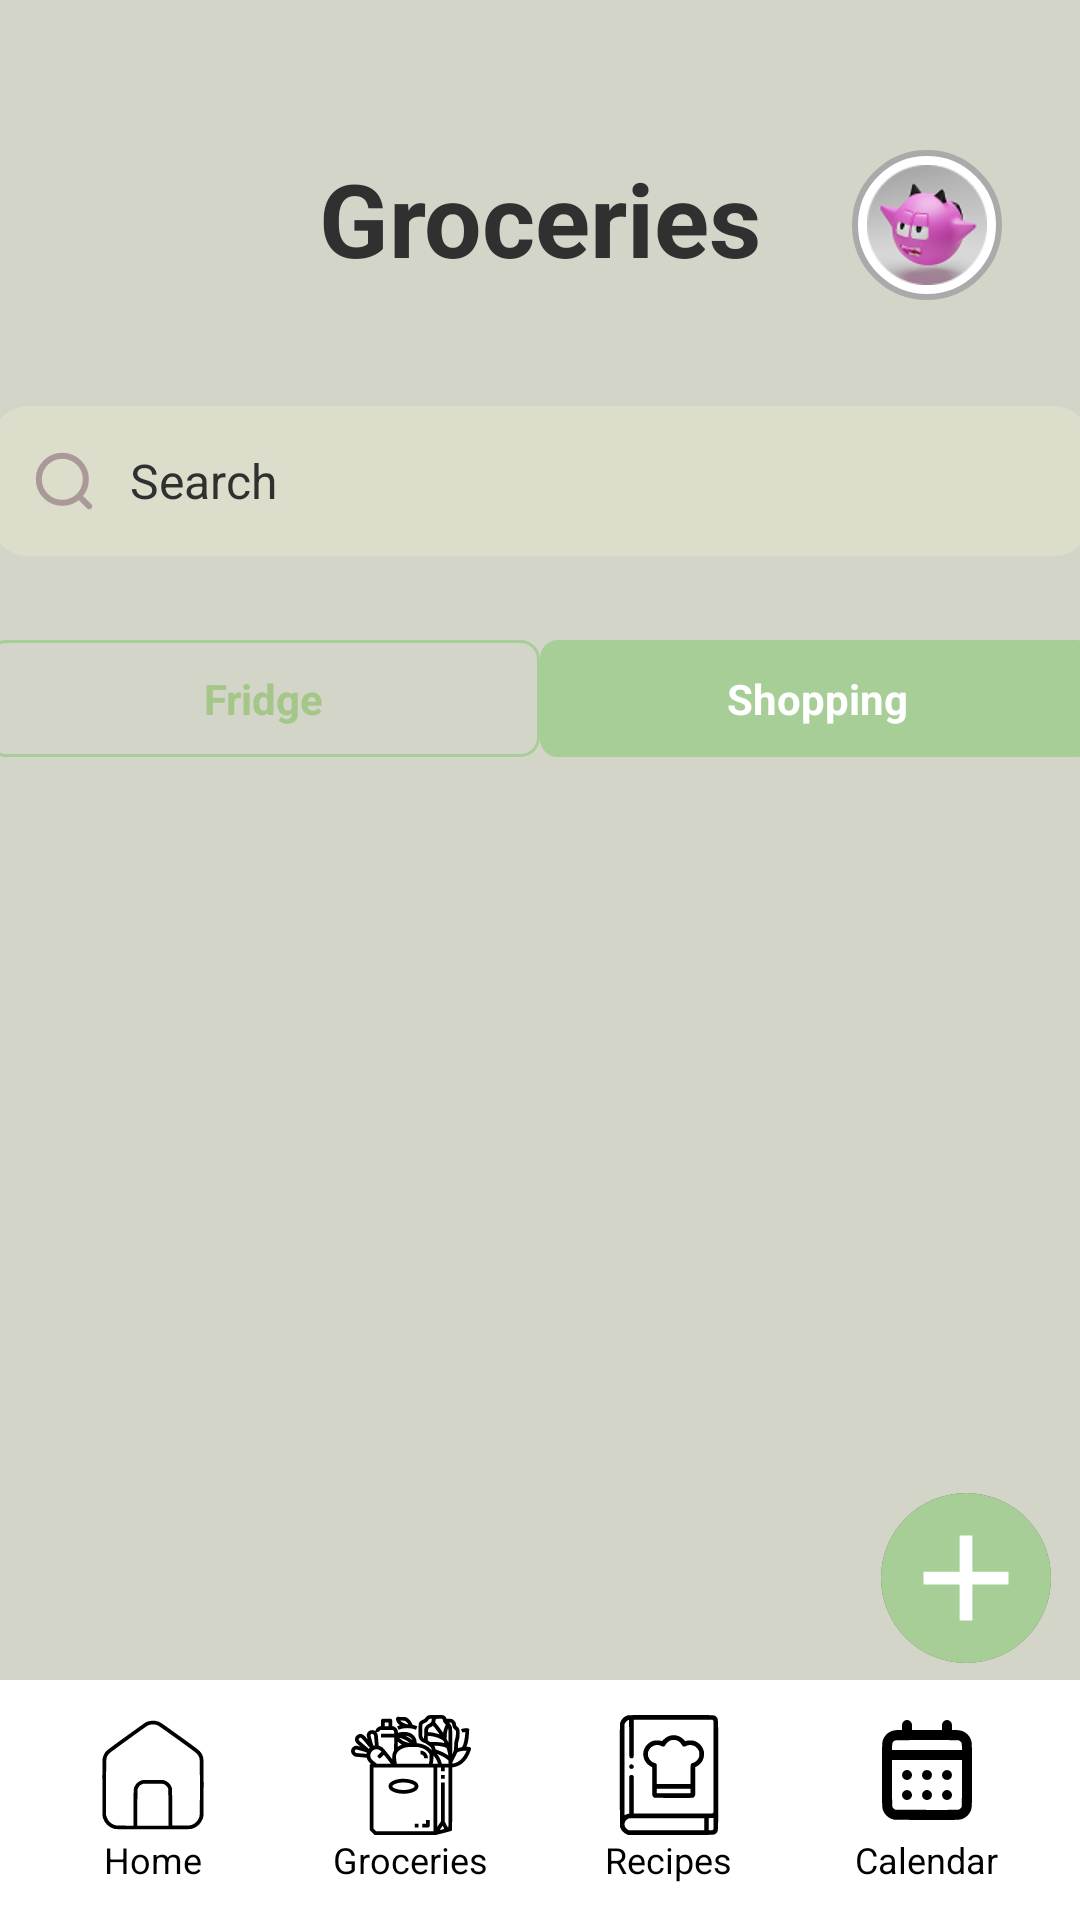

Here is an Android app screen rendered from its layout file. Give the layout XML and the strings, colors and styles it references.
<!-- AndroidManifest.xml: application theme Theme.GFaim -->
<!-- res/layout/groceries.xml -->
<?xml version="1.0" encoding="utf-8"?>
<androidx.constraintlayout.widget.ConstraintLayout
    xmlns:android="http://schemas.android.com/apk/res/android"
    xmlns:app="http://schemas.android.com/apk/res-auto"
    xmlns:tools="http://schemas.android.com/tools"
    android:layout_width="match_parent"
    android:layout_height="match_parent"
    android:background="@color/appBackground">

    <FrameLayout
        android:id="@+id/circleProfile"
        android:layout_width="50dp"
        android:layout_height="50dp"
        android:background="@drawable/circle_profile"
        android:layout_marginTop="50dp"
        app:layout_constraintTop_toTopOf="parent"
        app:layout_constraintStart_toEndOf="@id/textView"
        android:layout_marginStart="30dp">

        <ImageView
            android:layout_width="40dp"
            android:layout_height="40dp"
            android:layout_gravity="center"
            android:contentDescription="@null"
            android:src="@drawable/avatar" />
    </FrameLayout>

    <TextView
        android:id="@+id/textView"
        android:layout_width="wrap_content"
        android:layout_height="wrap_content"
        android:layout_centerHorizontal="true"
        android:layout_marginTop="50dp"
        android:text="@string/groceries"
        android:textColor="@color/grey"
        android:textSize="34sp"
        android:textStyle="bold"
        app:layout_constraintBottom_toBottomOf="parent"
        app:layout_constraintEnd_toEndOf="parent"
        app:layout_constraintStart_toStartOf="parent"
        app:layout_constraintTop_toTopOf="parent"
        app:layout_constraintVertical_bias="0.0" />

    <LinearLayout
        android:id="@+id/searchBar"
        android:layout_width="366dp"
        android:layout_height="50dp"
        android:layout_marginTop="40dp"
        android:background="@drawable/search_fridge"
        android:gravity="center_vertical"
        android:orientation="horizontal"
        android:paddingHorizontal="12dp"
        app:layout_constraintEnd_toEndOf="parent"
        app:layout_constraintHorizontal_bias="0.533"
        app:layout_constraintStart_toStartOf="parent"
        app:layout_constraintTop_toBottomOf="@id/textView">

        <ImageView
            android:id="@+id/scanIcon"
            android:layout_width="24dp"
            android:layout_height="24dp"
            android:contentDescription="Scan"
            android:src="@drawable/ic_search" />

        <EditText
            android:id="@+id/searchEditText"
            android:layout_width="0dp"
            android:layout_height="wrap_content"
            android:layout_marginLeft="10dp"
            android:layout_weight="1"
            android:background="@null"
            android:hint="@string/search"
            android:paddingVertical="8dp"
            android:textColor="@color/black"
            android:textColorHint="@color/grey"
            android:textSize="16sp" />
    </LinearLayout>


    <LinearLayout
        android:id="@+id/tabLayout"
        android:layout_width="377dp"
        android:layout_height="50dp"
        android:layout_marginTop="24dp"
        android:background="@color/appBackground"
        android:orientation="horizontal"
        android:padding="4dp"
        app:layout_constraintEnd_toEndOf="parent"
        app:layout_constraintHorizontal_bias="0.529"
        app:layout_constraintStart_toStartOf="parent"
        app:layout_constraintTop_toBottomOf="@id/searchBar">

        <TextView
            android:id="@+id/tvFridge"
            android:layout_width="0dp"
            android:layout_height="wrap_content"
            android:layout_weight="1"
            android:background="@drawable/tab_unselected"
            android:gravity="center"
            android:paddingVertical="10dp"
            android:text="@string/fridge"
            android:textColor="@color/unselected_text"
            android:textStyle="bold" />

        <TextView
            android:id="@+id/tvShopping"
            android:layout_width="0dp"
            android:layout_height="wrap_content"
            android:layout_weight="1"
            android:background="@drawable/tab_selected"
            android:gravity="center"
            android:paddingVertical="10dp"
            android:text="@string/shopping"
            android:textColor="@color/white"
            android:textStyle="bold" />
    </LinearLayout>

    <androidx.viewpager2.widget.ViewPager2
        android:id="@+id/viewPager"
        android:layout_width="375dp"
        android:layout_height="0dp"
        app:layout_constraintBottom_toBottomOf="parent"
        app:layout_constraintEnd_toEndOf="parent"
        app:layout_constraintStart_toStartOf="parent"
        app:layout_constraintTop_toBottomOf="@id/tabLayout" />


    <LinearLayout
        android:layout_width="wrap_content"
        android:layout_height="wrap_content"
        android:layout_marginEnd="4dp"
        android:layout_marginBottom="80dp"
        android:orientation="horizontal"
        app:layout_constraintBottom_toBottomOf="parent"
        app:layout_constraintEnd_toEndOf="parent">

        <ImageView
            android:id="@+id/addButton"
            android:layout_width="0dp"
            android:layout_height="wrap_content"
            android:layout_weight="1"
            android:backgroundTint="@color/green"
            android:src="@drawable/ic_add"
            tools:layout_editor_absoluteX="317dp"
            tools:layout_editor_absoluteY="570dp" />

        <Button
            android:id="@+id/sendButton"
            android:layout_width="0dp"
            android:layout_height="wrap_content"
            android:layout_marginTop="15dp"
            android:layout_marginEnd="10dp"
            android:layout_weight="1"
            android:backgroundTint="@color/greenBtn"
            android:gravity="center"
            android:padding="10dp"
            android:text="@string/send"
            android:textColor="@color/white"
            android:visibility="gone" />

    </LinearLayout>

    <include layout="@layout/navigation_bar"/>


</androidx.constraintlayout.widget.ConstraintLayout>
<!-- res/layout/navigation_bar.xml (included above) -->
<?xml version="1.0" encoding="utf-8"?>
<androidx.constraintlayout.widget.ConstraintLayout xmlns:android="http://schemas.android.com/apk/res/android"
    xmlns:app="http://schemas.android.com/apk/res-auto"
    android:layout_width="match_parent"
    android:layout_height="match_parent"
    android:id="@+id/main">

    <LinearLayout
        android:id="@+id/bottom_bar"
        android:layout_width="match_parent"
        android:layout_height="80dp"
        android:layout_gravity="bottom"
        android:background="@color/white"
        android:baselineAligned="false"
        android:orientation="horizontal"
        app:layout_constraintBottom_toBottomOf="@id/main"
        android:padding="8dp"
        android:weightSum="4">

        <LinearLayout
            android:id="@+id/nav_home"
            android:layout_width="0dp"
            android:layout_height="match_parent"
            android:layout_weight="1"
            android:gravity="center"
            android:orientation="vertical"
            android:clickable="true"
            android:focusable="true">

            <ImageButton
                android:id="@+id/btn_home"
                android:layout_width="40dp"
                android:layout_height="40dp"
                android:contentDescription="@null"
                android:scaleType="fitCenter"
                android:adjustViewBounds="true"
                android:src="@drawable/home"
                android:textColor="@color/nav_item_color"
                android:background="@null"/>

            <TextView
                android:id="@+id/txt_home"
                android:layout_width="wrap_content"
                android:layout_height="wrap_content"
                android:text="@string/Home"
                android:textColor="@color/nav_item_color"
                android:textSize="12sp"/>
        </LinearLayout>

        <LinearLayout
            android:id="@+id/nav_groceries"
            android:layout_width="0dp"
            android:layout_height="match_parent"
            android:layout_weight="1"
            android:gravity="center"
            android:orientation="vertical"
            android:clickable="true"
            android:focusable="true">

            <ImageButton
                android:id="@+id/btn_groceries"
                android:layout_width="40dp"
                android:layout_height="40dp"
                android:contentDescription="@null"
                android:scaleType="fitCenter"
                android:adjustViewBounds="true"
                android:src="@drawable/groceries"
                android:textColor="@color/nav_item_color"
                android:background="@null"/>

            <TextView
                android:id="@+id/txt_groceries"
                android:layout_width="wrap_content"
                android:layout_height="wrap_content"
                android:text="@string/Groceries"
                android:textColor="@color/nav_item_color"
                android:textSize="12sp"/>
        </LinearLayout>

        <LinearLayout
            android:id="@+id/nav_recipes"
            android:layout_width="0dp"
            android:layout_height="match_parent"
            android:layout_weight="1"
            android:gravity="center"
            android:orientation="vertical"
            android:clickable="true"
            android:focusable="true">

            <ImageButton
                android:id="@+id/btn_recipes"
                android:layout_width="40dp"
                android:layout_height="40dp"
                android:contentDescription="@null"
                android:scaleType="fitCenter"
                android:adjustViewBounds="true"
                android:src="@drawable/recipes"
                android:textColor="@color/nav_item_color"
                android:background="@null"/>

            <TextView
                android:id="@+id/txt_recipes"
                android:layout_width="wrap_content"
                android:layout_height="wrap_content"
                android:text="@string/Recipes"
                android:textColor="@color/nav_item_color"
                android:textSize="12sp"/>
        </LinearLayout>

        <LinearLayout
            android:id="@+id/nav_calendar"
            android:layout_width="0dp"
            android:layout_height="match_parent"
            android:layout_weight="1"
            android:gravity="center"
            android:orientation="vertical"
            android:clickable="true"
            android:focusable="true">

            <ImageButton
                android:id="@+id/btn_calendar"
                android:layout_width="40dp"
                android:layout_height="40dp"
                android:contentDescription="@null"
                android:scaleType="fitCenter"
                android:adjustViewBounds="true"
                android:src="@drawable/calendar"
                android:textColor="@color/nav_item_color"
                android:background="@null"/>

            <TextView
                android:id="@+id/txt_calendar"
                android:layout_width="wrap_content"
                android:layout_height="wrap_content"
                android:text="@string/Calendar"
                android:textColor="@color/nav_item_color"
                android:textSize="12sp"/>
        </LinearLayout>

    </LinearLayout>
</androidx.constraintlayout.widget.ConstraintLayout>
<!-- resources referenced by this layout -->
<resources>
  <color name="appBackground">#D3D5C9</color>
  <color name="black">#FF000000</color>
  <color name="green">#A6CE96</color>
  <color name="greenBtn">#A6CB96</color>
  <color name="grey">#303030</color>
  <color name="unselected_text">#A5C689</color>
  <color name="white">#FFFFFFFF</color>
  <!-- drawable circle_profile (drawable) -->
  <?xml version="1.0" encoding="utf-8"?>
  <shape xmlns:android="http://schemas.android.com/apk/res/android"
      android:shape="oval">
      <solid android:color="@android:color/white" />
      <size
          android:width="100dp"
          android:height="100dp" />
      <stroke
          android:width="2dp"
          android:color="@android:color/darker_gray" />
  </shape>
  <!-- drawable ic_search (drawable) -->
  <vector xmlns:android="http://schemas.android.com/apk/res/android"
      android:width="24dp"
      android:height="24dp"
      android:viewportWidth="24"
      android:viewportHeight="24">
    <path
        android:pathData="M16.927,17.04L20.4,20.4M19.28,11.44C19.28,15.77 15.77,19.28 11.44,19.28C7.11,19.28 3.6,15.77 3.6,11.44C3.6,7.11 7.11,3.6 11.44,3.6C15.77,3.6 19.28,7.11 19.28,11.44Z"
        android:strokeWidth="2"
        android:fillColor="#00000000"
        android:strokeColor="#AA9999"
        android:strokeLineCap="round"/>
  </vector>
  <!-- drawable search_fridge (drawable) -->
  <shape xmlns:android="http://schemas.android.com/apk/res/android" android:shape="rectangle">
      <corners android:radius="12dp"/>
      <solid android:color="@color/white"/>
      <solid android:color="@color/lightGrey"/>
  </shape>
  <!-- drawable tab_selected (drawable) -->
  <shape xmlns:android="http://schemas.android.com/apk/res/android"
      android:shape="rectangle">
      <solid android:color="@color/green"/>
      <corners android:radius="6dp"/>
  </shape>
  <!-- drawable tab_unselected (drawable) -->
  <shape xmlns:android="http://schemas.android.com/apk/res/android"
      android:shape="rectangle">
      <solid android:color="@color/appBackground"/>
      <corners android:radius="6dp"/>
      <stroke android:width="1dp" android:color="@color/green"/>
  </shape>
  <string name="Calendar">Calendar</string>
  <string name="Groceries">Groceries</string>
  <string name="Home">Home</string>
  <string name="Recipes">Recipes</string>
  <string name="fridge">Fridge</string>
  <string name="groceries">Groceries</string>
  <string name="search">Search</string>
  <string name="send">Send</string>
  <string name="shopping">Shopping</string>
  <style name="Theme.GFaim" parent="Base.Theme.GFaim" />
  <color name="lightGrey">#DCDDCB</color>
  <style name="Base.Theme.GFaim" parent="Theme.Material3.DayNight.NoActionBar" />
</resources>
